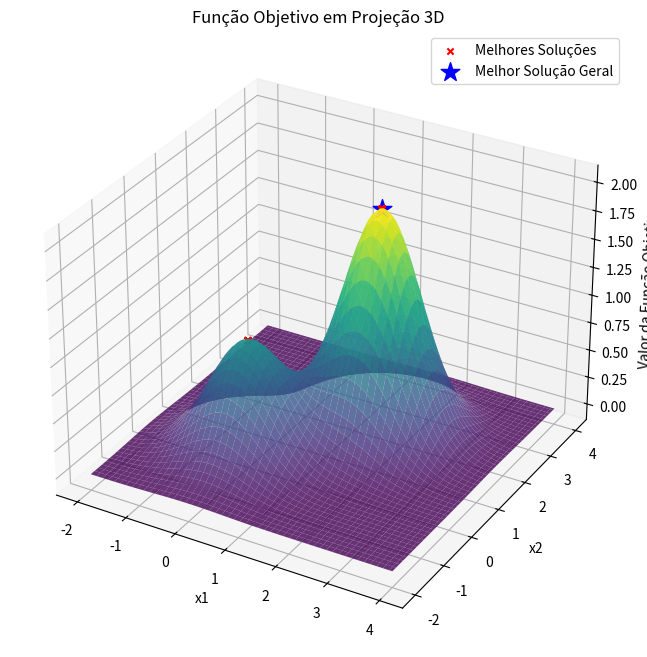

Here is the Python script that generated this plot:
import numpy as np
import matplotlib.pyplot as plt
from mpl_toolkits.mplot3d import Axes3D

def objective_function(x1, x2):
    return np.exp(-(x1**2 + x2**2)) + 2 * np.exp(-((x1 - 1.7)**2 + (x2 - 1.7)**2))

def is_valid(x1, x2, xl1, xu1, xl2, xu2):
    return xl1 <= x1 <= xu1 and xl2 <= x2 <= xu2

def find_optimal_sigma(x, xl1, xu1, xl2, xu2, sigma_min, sigma_max, objective_function):
    best_value = float('inf')
    best_sigma = None
    
    for sigma_candidate in np.linspace(sigma_min, sigma_max, 100):
        candidate_solution, candidate_value = local_random_search_iteration(x, xl1, xu1, xl2, xu2, sigma_candidate, objective_function)
        if candidate_value < best_value:
            best_value = candidate_value
            best_sigma = sigma_candidate
    
    return best_sigma

def local_random_search_iteration(initial_solution, xl1, xu1, xl2, xu2, sigma, objective_function):
    current_solution = initial_solution
    current_value = objective_function(*current_solution)
    
    perturbation = np.random.normal(0, sigma, size=2)  # Perturbação aleatória
    candidate_solution = current_solution + perturbation
    
    if is_valid(candidate_solution[0], candidate_solution[1], xl1, xu1, xl2, xu2):
        candidate_value = objective_function(*candidate_solution)
        
        if candidate_value > current_value:
            current_solution = candidate_solution
            current_value = candidate_value
    
    return current_solution, current_value

def local_random_search(xl1, xu1, xl2, xu2, sigma_min, sigma_max, num_iterations_per_round, objective_function):
    # Inicialização do melhor candidato
    xbest = np.random.uniform(low=[xl1, xl2], high=[xu1, xu2])
    fbest = objective_function(*xbest)
    
    # Encontrar o melhor valor de sigma
    best_sigma = find_optimal_sigma(xbest, xl1, xu1, xl2, xu2, sigma_min, sigma_max, objective_function)
    
    # Executar a busca local aleatória com o melhor valor de sigma
    for _ in range(num_iterations_per_round):
        xbest, fbest = local_random_search_iteration(xbest, xl1, xu1, xl2, xu2, best_sigma, objective_function)
    
    return xbest, fbest, best_sigma

#desvio padrão
sigma_min = 0.01
sigma_max = 1.0
# Executar 100 rodadas do algoritmo
num_rounds = 100
num_iterations_per_round = 1000
xl1, xu1 = -2.0, 4.0  # Limites para x1
xl2, xu2 = -2.0, 4.0    # Limites para x2

best_solutions = []
best_values = []

for _ in range(num_rounds):
    # Escolha uma solução inicial aleatória dentro dos limites
    initial_solution = np.random.uniform(low=[xl1, xl2], high=[xu1, xu2])
    
    # Executar a busca local aleatória
    best_solution, best_value, _ = local_random_search(xl1, xu1, xl2, xu2, sigma_min, sigma_max, num_iterations_per_round, objective_function)
    
    best_solutions.append(best_solution)
    best_values.append(best_value)

# Encontrar a melhor solução entre todas as rodadas
index_of_best_solution = np.argmax(best_values)
overall_best_solution = best_solutions[index_of_best_solution]
overall_best_value = best_values[index_of_best_solution]

# Criar um gráfico 3D para visualizar a função e as melhores soluções
x1_range = np.linspace(xl1, xu1, 100)
x2_range = np.linspace(xl2, xu2, 100)
x1_mesh, x2_mesh = np.meshgrid(x1_range, x2_range)
f_values = objective_function(x1_mesh, x2_mesh)

fig = plt.figure(figsize=(12, 8))
ax = fig.add_subplot(111, projection='3d')
ax.plot_surface(x1_mesh, x2_mesh, f_values, cmap='viridis', alpha=0.8)
ax.set_xlabel('x1')
ax.set_ylabel('x2')
ax.set_zlabel('Valor da Função Objetivo')
ax.set_title('Função Objetivo em Projeção 3D')

best_solutions = np.array(best_solutions)
ax.scatter(best_solutions[:, 0], best_solutions[:, 1], best_values, c='red', marker='x', label='Melhores Soluções')

ax.scatter(overall_best_solution[0], overall_best_solution[1], overall_best_value, c='blue', marker='*', s=200, label='Melhor Solução Geral')
ax.legend()

plt.show()
